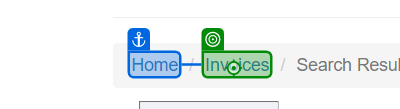
Workflow: NavigateBackToInvoiceSearch

Step 1: click on the link 'Invoices' in window 'ACME System 1 - Search Results' (chrome.exe)
